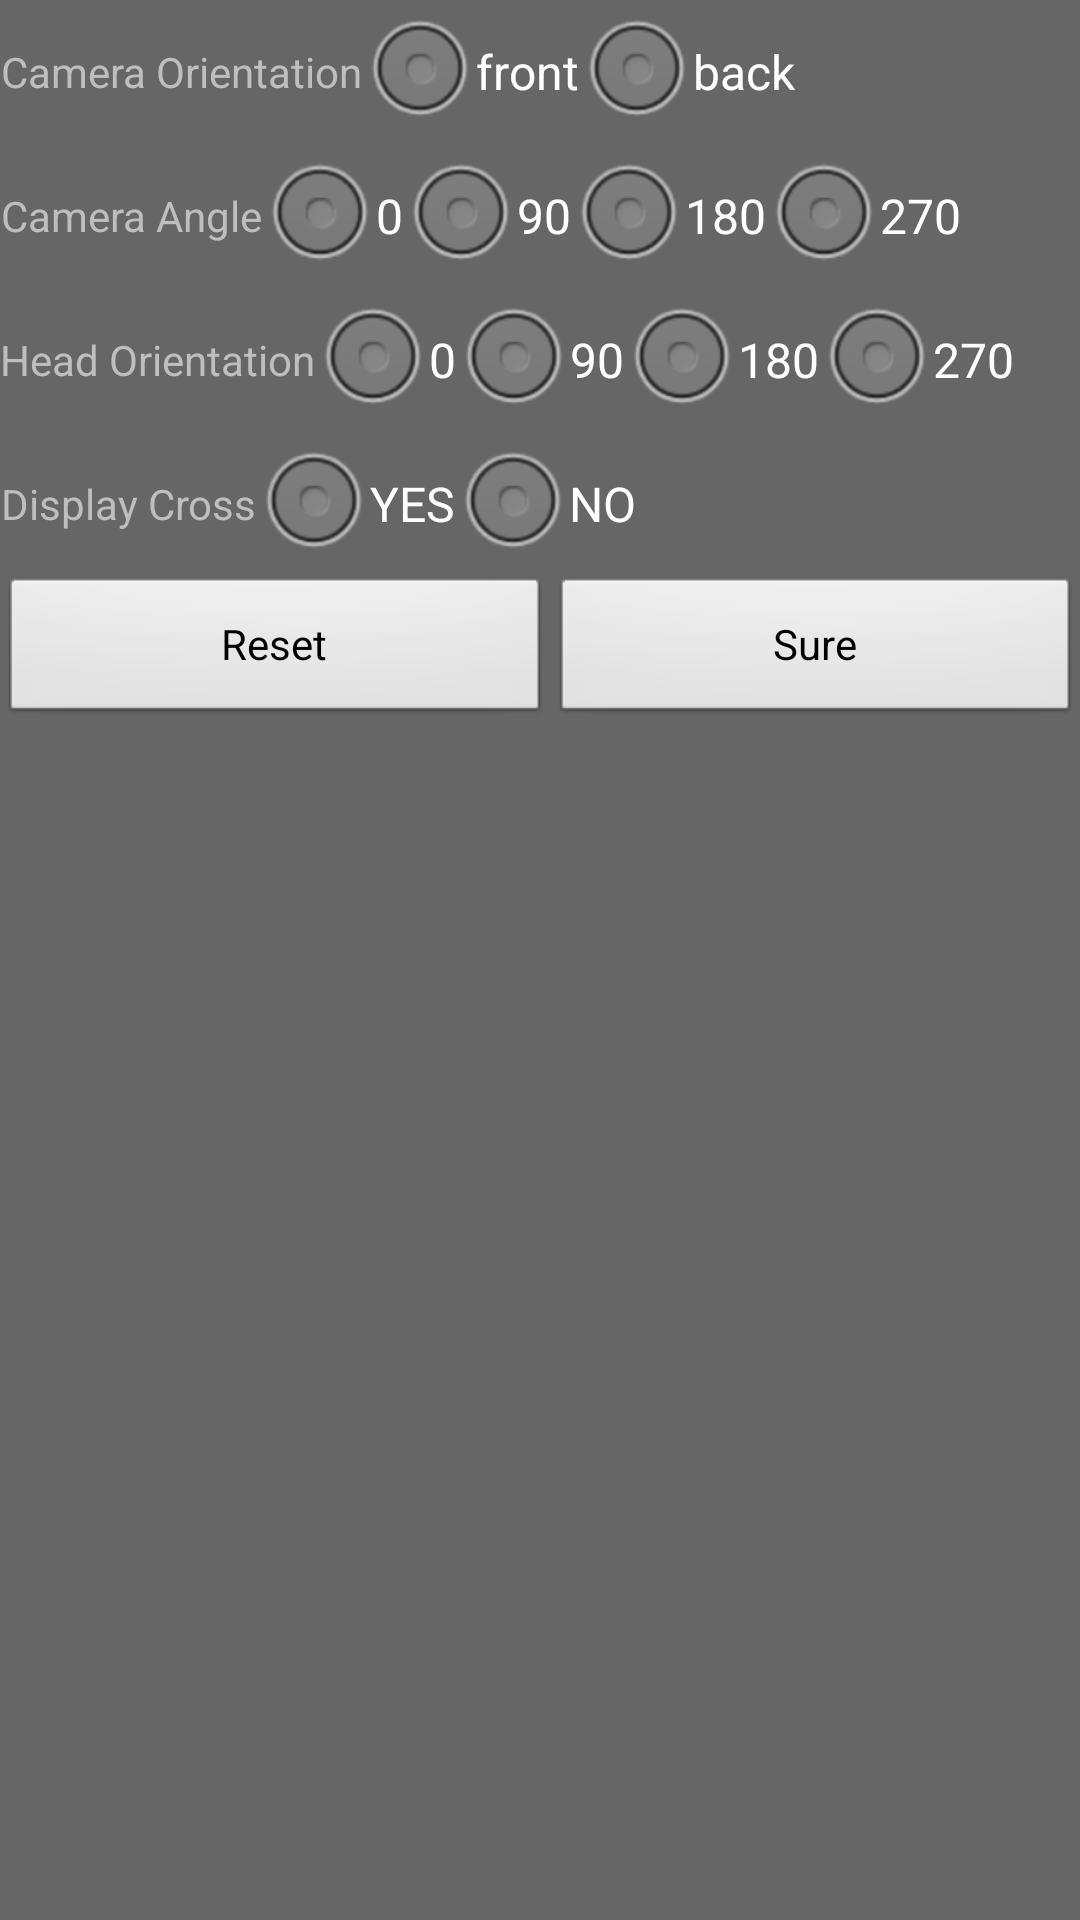

This screen was rendered from an Android layout file. Write that file and the resources it references.
<!-- AndroidManifest.xml: activity theme android:Theme.NoTitleBar.Fullscreen -->
<!-- res/layout/setting.xml -->
<?xml version="1.0" encoding="utf-8"?>
<LinearLayout xmlns:android="http://schemas.android.com/apk/res/android"
    android:id="@+id/settingLL"
    android:layout_width="match_parent"
    android:background="#666666"
    android:orientation="vertical"
    android:layout_height="match_parent">
    <LinearLayout
        android:layout_width="match_parent"
        android:orientation="horizontal"
        android:layout_height="wrap_content">
        <TextView
            android:gravity="center"
            android:text="Camera Orientation"
            android:layout_width="wrap_content"
            android:layout_height="match_parent" />
        <RadioGroup
            android:layout_width="match_parent"
            android:orientation="horizontal"
            android:layout_height="wrap_content">
            <RadioButton
                android:id="@+id/front"
                android:layout_width="wrap_content"
                android:text="front"
                android:onClick="onRadioButtonClicked"
                android:layout_height="wrap_content" />
            <RadioButton
                android:id="@+id/back"
                android:layout_width="wrap_content"
                android:layout_height="wrap_content"
                android:onClick="onRadioButtonClicked"
                android:text="back" />
        </RadioGroup>
    </LinearLayout>

    <LinearLayout
        android:layout_width="match_parent"
        android:orientation="horizontal"
        android:layout_height="wrap_content">
        <TextView
            android:gravity="center"
            android:text="Camera Angle"
            android:layout_width="wrap_content"
            android:layout_height="match_parent" />
        <RadioGroup
            android:layout_width="match_parent"
            android:orientation="horizontal"
            android:layout_height="wrap_content">
            <RadioButton
                android:id="@+id/camera0"
                android:text="0"
                android:layout_width="wrap_content"
                android:layout_height="wrap_content"
                android:onClick="onCameraRadioButtonClicked"/>
            <RadioButton
                android:id="@+id/camera90"
                android:text="90"
                android:layout_width="wrap_content"
                android:layout_height="wrap_content"
                android:onClick="onCameraRadioButtonClicked"/>
            <RadioButton
                android:id="@+id/camera180"
                android:text="180"
                android:layout_width="wrap_content"
                android:layout_height="wrap_content"
                android:onClick="onCameraRadioButtonClicked"/>
            <RadioButton
                android:id="@+id/camera270"
                android:text="270"
                android:layout_width="wrap_content"
                android:layout_height="wrap_content"
                android:onClick="onCameraRadioButtonClicked"/>
        </RadioGroup>
    </LinearLayout>
    <LinearLayout
        android:layout_width="match_parent"
        android:layout_height="wrap_content">
        <TextView
            android:gravity="center"
            android:text="Head Orientation"
            android:layout_width="wrap_content"
            android:layout_height="match_parent" />
        <RadioGroup
            android:layout_width="match_parent"
            android:orientation="horizontal"
            android:layout_height="wrap_content">
            <RadioButton
                android:id="@+id/face0"
                android:text="0"
                android:layout_width="wrap_content"
                android:layout_height="wrap_content"
                android:onClick="onFaceRadioButtonClicked"/>
            <RadioButton
                android:id="@+id/face90"
                android:text="90"
                android:layout_width="wrap_content"
                android:layout_height="wrap_content"
                android:onClick="onFaceRadioButtonClicked"/>
            <RadioButton
                android:id="@+id/face180"
                android:text="180"
                android:layout_width="wrap_content"
                android:layout_height="wrap_content"
                android:onClick="onFaceRadioButtonClicked"/>
            <RadioButton
                android:id="@+id/face270"
                android:text="270"
                android:layout_width="wrap_content"
                android:layout_height="wrap_content"
                android:onClick="onFaceRadioButtonClicked"/>
        </RadioGroup>
    </LinearLayout>
    <LinearLayout
        android:layout_width="match_parent"
        android:layout_height="wrap_content">
        <TextView
            android:gravity="center"
            android:text="Display Cross"
            android:layout_width="wrap_content"
            android:layout_height="match_parent" />
        <RadioGroup
            android:layout_width="match_parent"
            android:orientation="horizontal"
            android:layout_height="wrap_content">
            <RadioButton
                android:id="@+id/YES"
                android:text="YES"
                android:layout_width="wrap_content"
                android:layout_height="wrap_content"
                android:onClick="onCross"/>
            <RadioButton
                android:id="@+id/NO"
                android:text="NO"
                android:layout_width="wrap_content"
                android:layout_height="wrap_content"
                android:onClick="onCross"/>

        </RadioGroup>
    </LinearLayout>
    <LinearLayout
        android:layout_width="match_parent"
        android:orientation="horizontal"
        android:layout_height="50dp">
        <Button
            android:id="@+id/cancel"
            android:text="Reset"
            android:layout_weight="1"
            android:layout_width="wrap_content"
            android:layout_height="match_parent"
            android:onClick="onClick"/>
        <Button
            android:id="@+id/ok"
            android:text="Sure"
            android:layout_weight="1"
            android:layout_width="wrap_content"
            android:layout_height="match_parent"
            android:onClick="onClick"/>
    </LinearLayout>

</LinearLayout>
<!-- resources referenced by this layout -->
<resources>

</resources>
